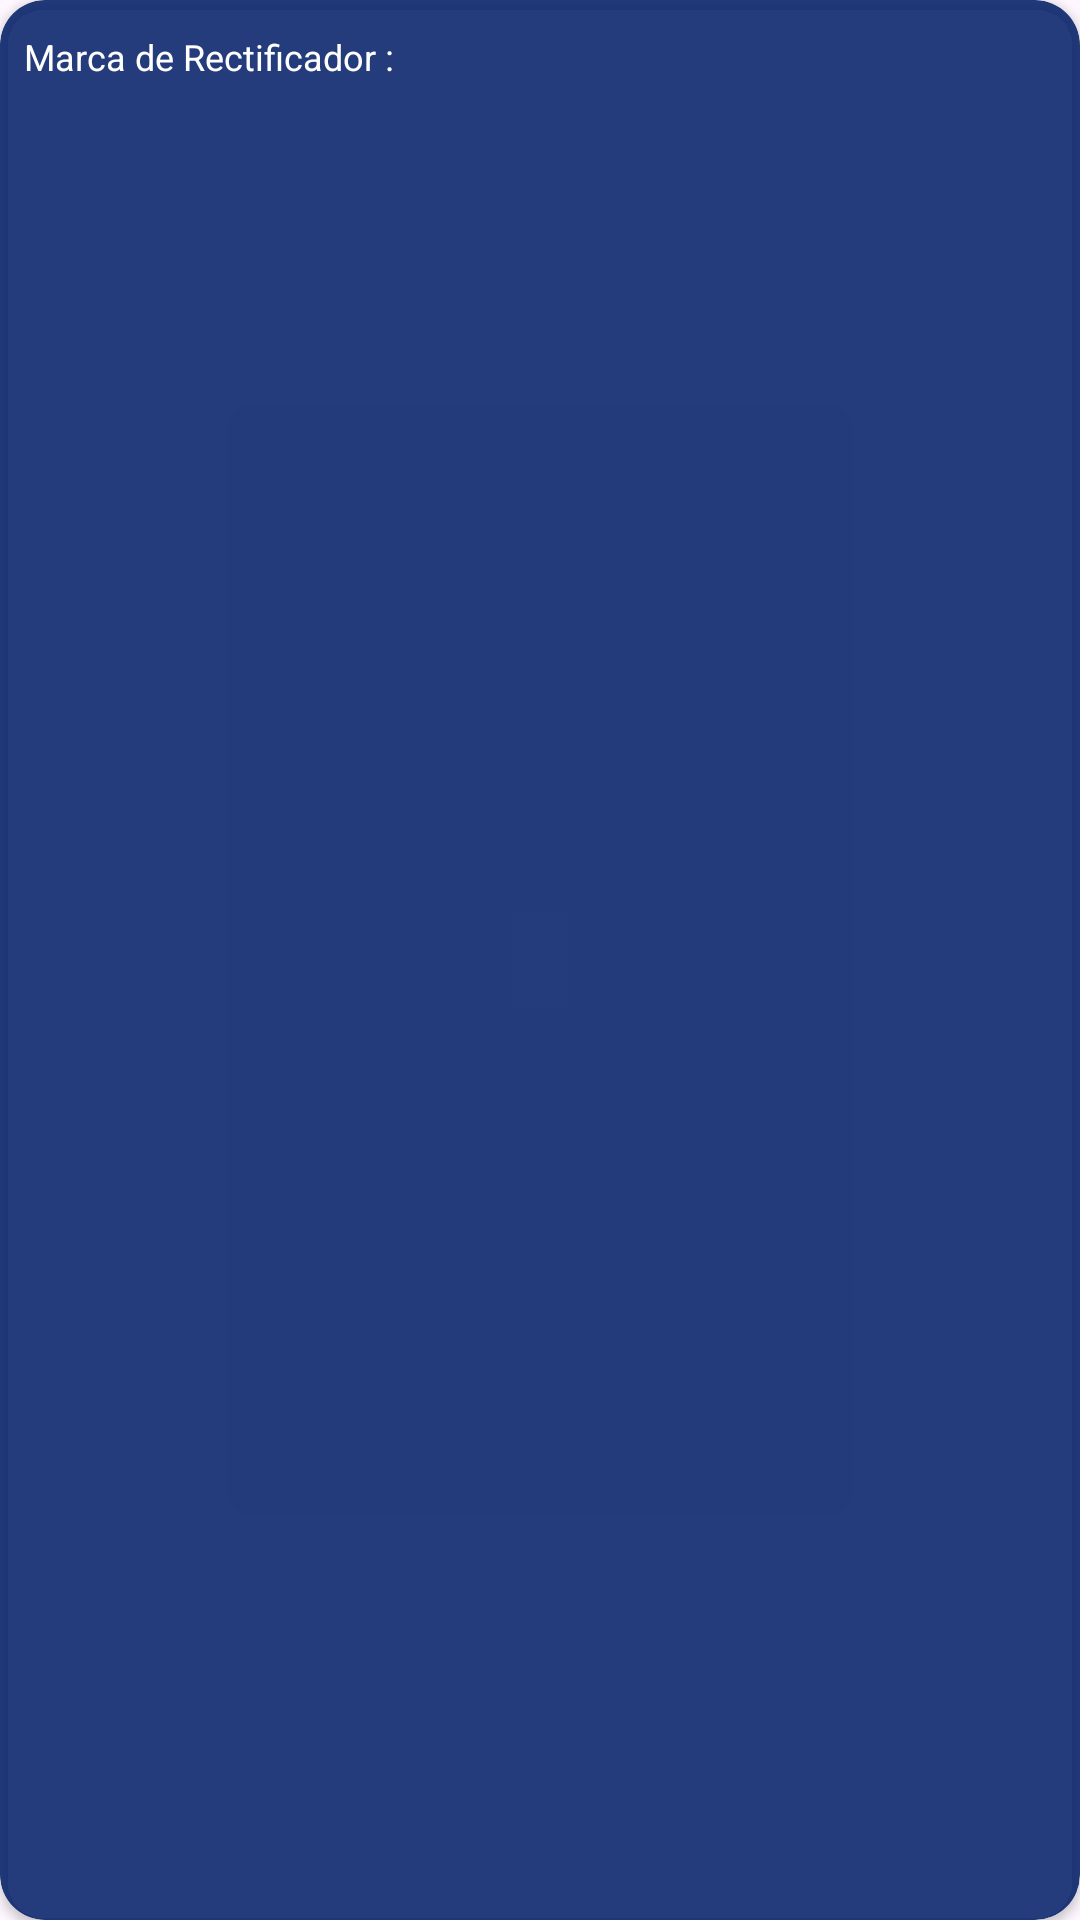

Produce the Android XML layout that renders to this screen, including the resource entries it uses.
<!-- AndroidManifest.xml: application theme Theme.ProjectArea -->
<!-- res/layout/element_project_huawei_rectifiers.xml -->
<androidx.cardview.widget.CardView
    xmlns:android="http://schemas.android.com/apk/res/android"
    xmlns:app="http://schemas.android.com/apk/res-auto"
    android:layout_width="match_parent"
    android:layout_height="wrap_content"
    android:layout_marginVertical="4dp"
    android:backgroundTint="@color/bgElement"
    app:cardCornerRadius="15dp">

    <LinearLayout
        android:layout_width="match_parent"
        android:layout_height="wrap_content"
        android:orientation="vertical"
        android:padding="8dp">

        <LinearLayout
            android:layout_width="match_parent"
            android:layout_height="wrap_content"
            android:paddingVertical="2.5dp"
            android:weightSum="2"
            android:orientation="horizontal">

            <TextView
                android:layout_width="match_parent"
                android:layout_height="wrap_content"
                android:layout_weight="1"
                android:textColor="@color/txtElement"
                android:textSize="12sp"
                android:text="Marca de Rectificador : " />

            <TextView
                android:id="@+id/brandRectifiers"
                android:layout_width="match_parent"
                android:layout_height="wrap_content"
                android:textColor="@color/txtElement"
                android:textSize="12sp"
                android:layout_weight="1"
                android:textAlignment="textEnd" />
        </LinearLayout>
    </LinearLayout>
</androidx.cardview.widget.CardView>
<!-- resources referenced by this layout -->
<resources>
  <color name="bgElement">#DC031F68</color>
  <color name="txtElement">#FFFFFFFF</color>
  <style name="Theme.ProjectArea" parent="Base.Theme.ProjectArea" />
  <style name="Base.Theme.ProjectArea" parent="Theme.Material3.DayNight.NoActionBar">
          
          
  
      </style>
</resources>
